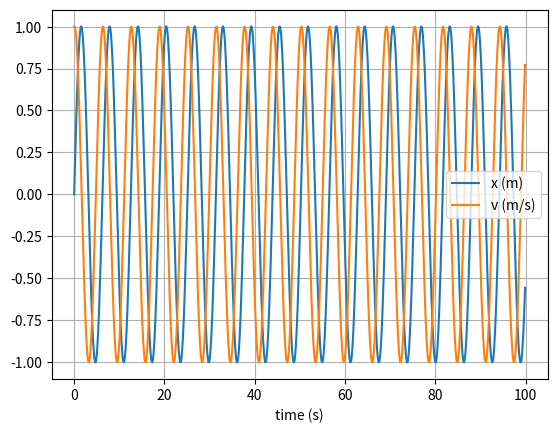

Source code (Python):
# uncomment the next line if running in a notebook
# %matplotlib inline
import numpy as np
import matplotlib.pyplot as plt

# mass, spring constant, initial position and velocity
m = 1
k = 1
x = 0 # value of x at time t = t + dt, taken from Euler integration
v = 1

# simulation time, timestep and time
t_max = 100
dt = 0.1
t_array = np.arange(0, t_max, dt)

x_prev = x - v*dt

# initialise empty lists to record trajectories
x_list = []
v_list = []

# Verlet integration
for t in t_array:

    # append current state to trajectories
    x_list.append(x)
    v_list.append(v)

    # calculate new position and velocity
    a = -k * x / m
    x_new = 2*x - x_prev + a * (dt**2)
    v = (x_new - x_prev)/(2*dt)
    x_prev = x
    x = x_new

# convert trajectory lists into arrays, so they can be sliced (useful for Assignment 2)
x_array = np.array(x_list)
v_array = np.array(v_list)

# plot the position-time graph
plt.figure(1)
plt.clf()
plt.xlabel('time (s)')
plt.grid()
plt.plot(t_array, x_array, label='x (m)')
plt.plot(t_array, v_array, label='v (m/s)')
plt.legend()
plt.show()
